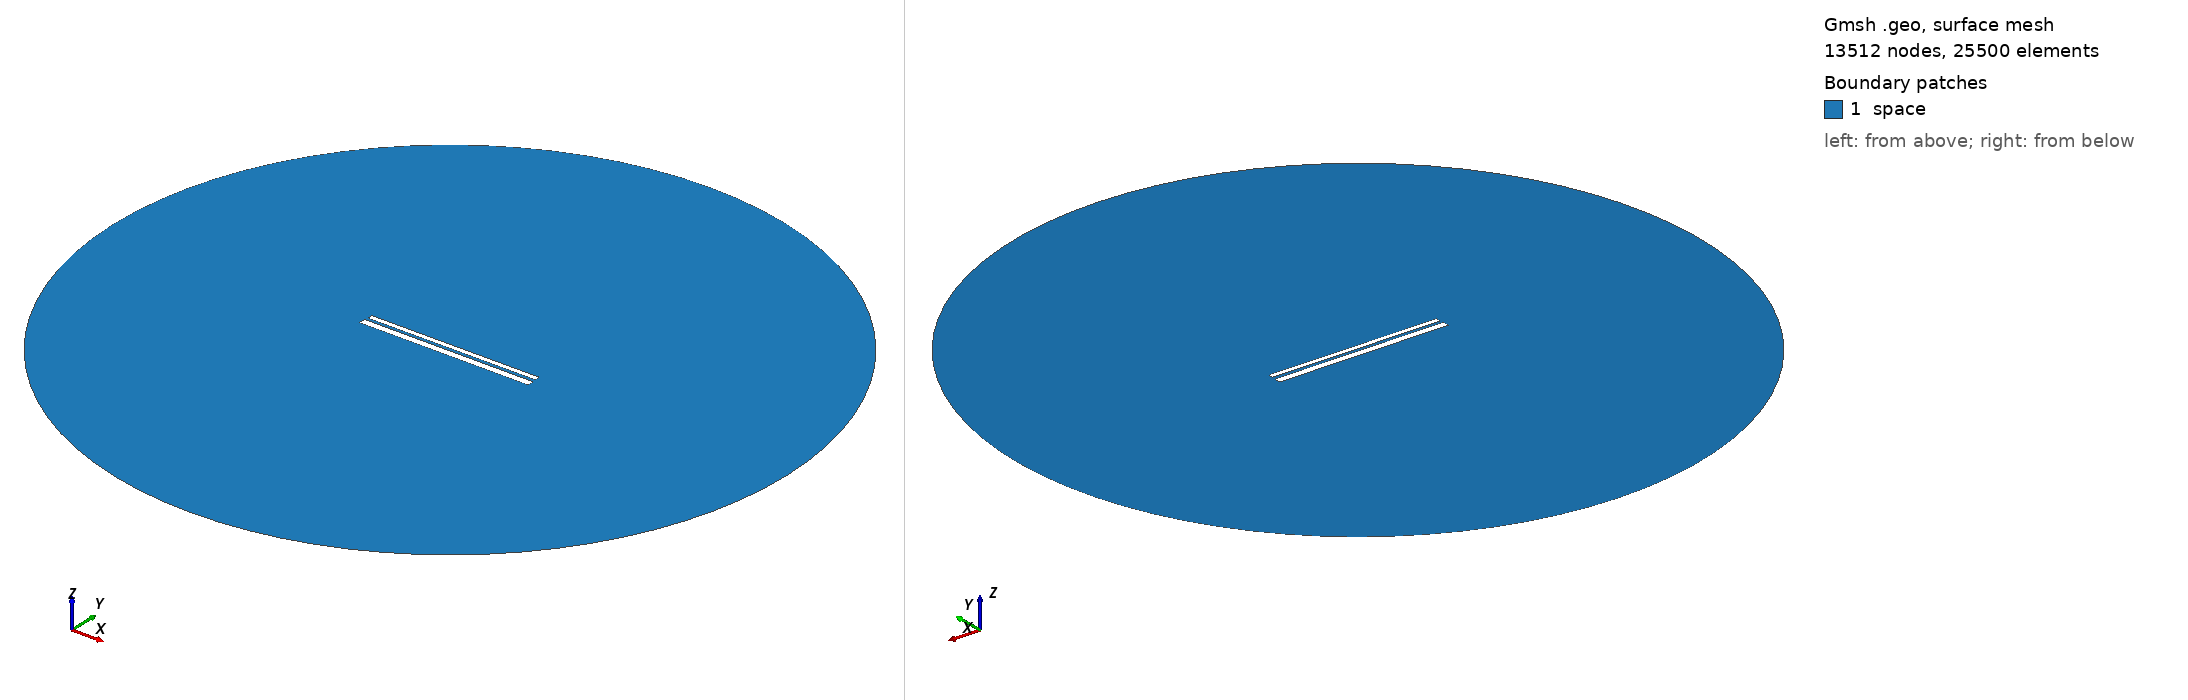

Gmsh geometry script, surface-meshed: 13512 nodes, 25500 surface elements. Boundary patches (legend numbers): 1 space. Left view from above one corner, right view from below the opposite corner. Legend entries are the model's physical surfaces. The drawing asked Gmsh for element sizes between 1% and 20% of the model's largest extent; the script's own settings can give other sizes.

=== 615.geo (drawn) ===
// Set the geometry kernel
SetFactory("OpenCASCADE");

//---------------------------------------
// Rectangles
//---------------------------------------

// Rectangle 1 (top)
Point(1) = {-49.56666666666667, 1.238888888888889, 0, 1.0};
Point(2) = {49.56666666666667, 1.238888888888889, 0, 1.0};
Point(3) = {49.56666666666667, 4.372222222222222, 0, 1.0};
Point(4) = {-49.56666666666667, 4.372222222222222, 0, 1.0};

Line(1) = {1, 2};
Line(2) = {2, 3};
Line(3) = {3, 4};
Line(4) = {4, 1};

Line Loop(1) = {1, 2, 3, 4};
Plane Surface(1) = {1};

Rotate { {0, 0, 1}, {0,  0.8055555555555556,  0}, 0.002 } {
  Surface{1};
}

// Rectangle 2 (bottom)
Point(5) = {-50,-0.8055555555555556, 0, 1.0};
Point(6) = { 50,-0.8055555555555556, 0, 1.0};
Point(7) = { 50,-4.805555555555555, 0, 1.0};
Point(8) = {-50,-4.805555555555555, 0, 1.0};

Line(5) = {5, 6};
Line(6) = {6, 7};
Line(7) = {7, 8};
Line(8) = {8, 5};

Line Loop(2) = {5, 6, 7, 8};
Plane Surface(2) = {2}; 


//---------------------------------------
// Circle
//---------------------------------------

// Define points
Point(9) = {0, 0, 0};        // Center
Point(10) = {200, 0, 0};     // Start point
Point(11) = {0, 200, 0};     // 90 degrees
Point(12) = {-200, 0, 0};    // 180 degrees
Point(13) = {0, -200, 0};    // 270 degrees

// Define circle arcs (each needs start, center, end)
Circle(9) = {10, 9, 11};
Circle(10) = {11, 9, 12};
Circle(11) = {12, 9, 13};
Circle(12) = {13, 9, 10};

// Define curve loop and surface if needed
Curve Loop(3) = {9, 10, 11, 12};
Surface(3) = {3};

// Subtract Rectangles from Circle
BooleanDifference{ Surface{3}; Delete; }{ Surface{1}; Surface{2}; Delete; }

//---------------------------------------
// Transfinite Lines and Surface
//---------------------------------------
r = 7;
Transfinite Line {1, 3} = 50*r Using Progression 1;
Transfinite Line {2, 4} = 2*r Using Progression 1;
Transfinite Line {5, 7} = 50*r Using Progression 1;
Transfinite Line {6, 8} = 2*r Using Progression 1;
Transfinite Line {9, 10, 11, 12} = 20 Using Progression 1;

//---------------------------------------
// Define Physical Groups
//---------------------------------------                

//--- Physical Curves
// Physical groups for boundaries
Physical Line("force_segment", 10) = {1};
Physical Line("upper_plate", 11) = {2, 3, 4};
Physical Line("lower_plate", 12) = {5, 6, 7, 8};
Physical Line("boundary", 20) = {9, 10, 11, 12};

//--- Physical Surfaces
Physical Surface("space", 30) = {3};

//---------------------------------------
// 6. Generate the Mesh
//---------------------------------------
Mesh 2;  // 2D mesh generation
